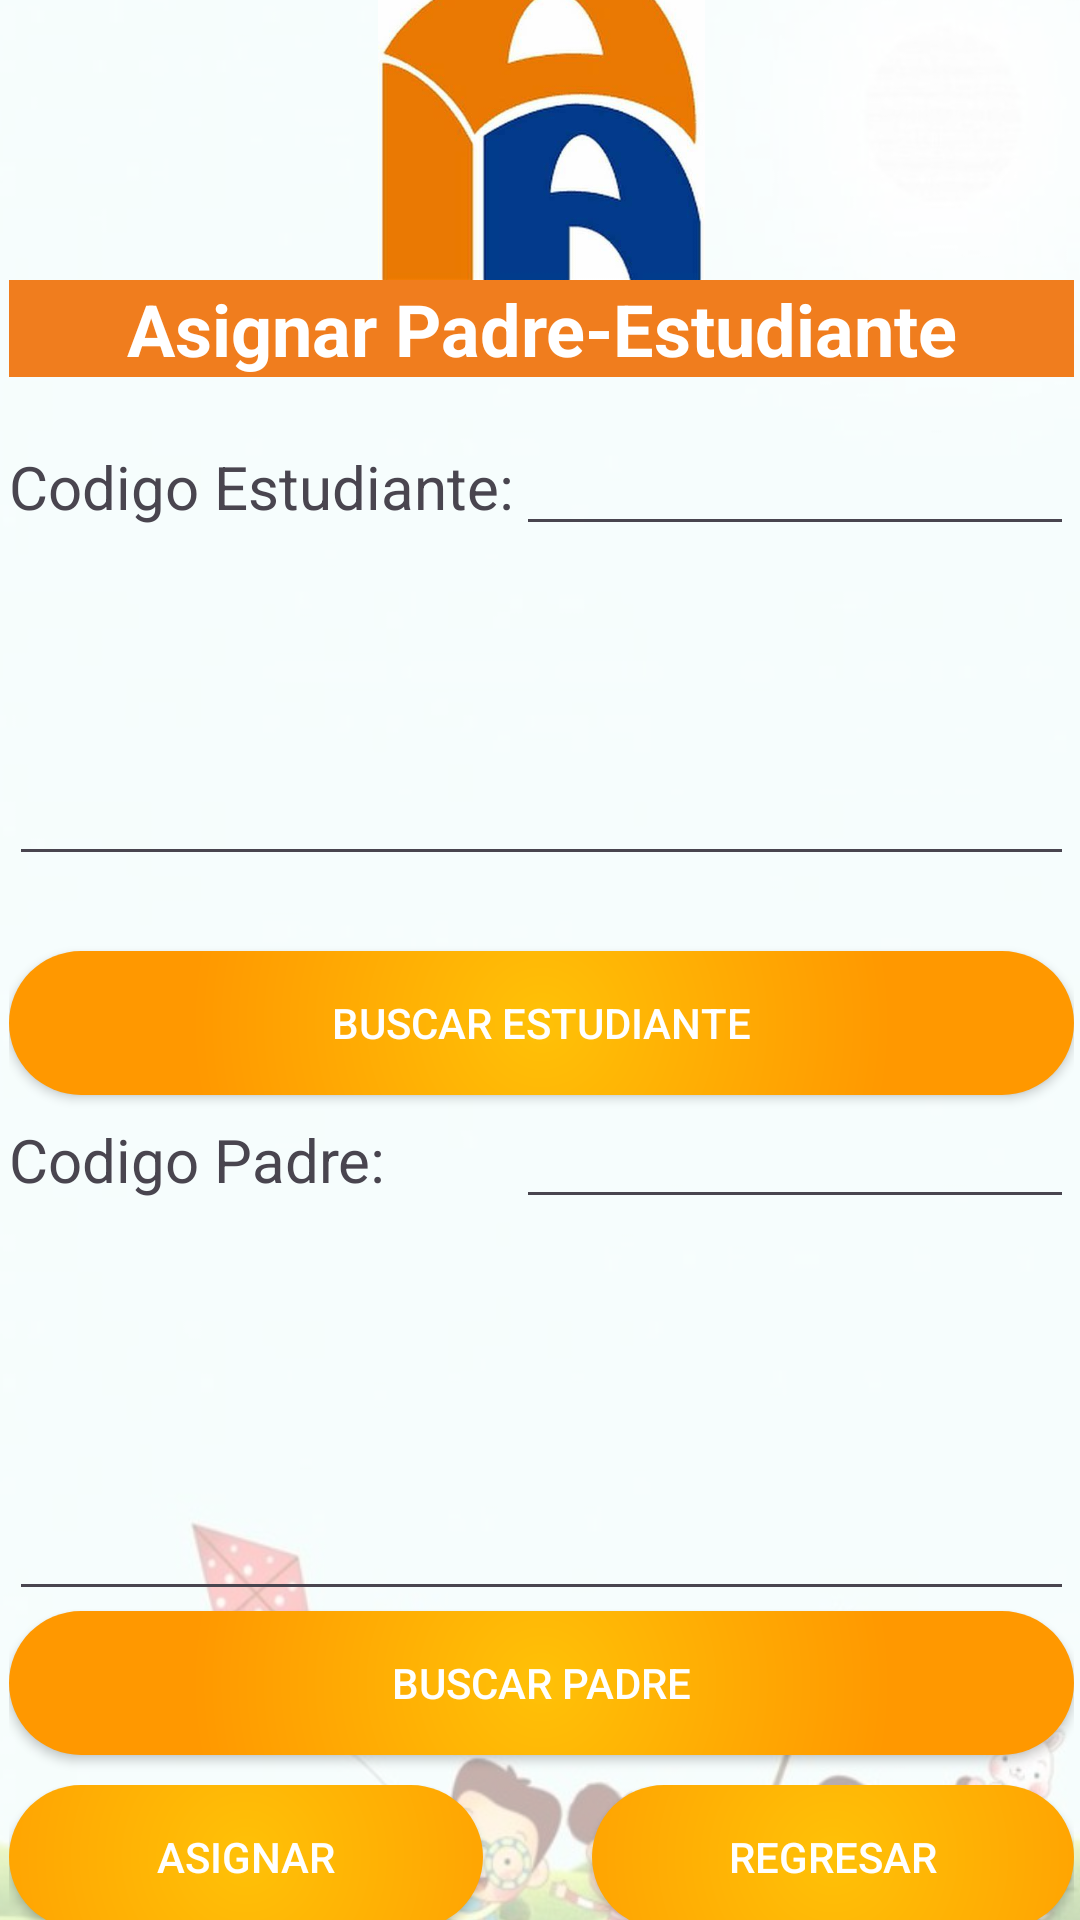

Produce the Android XML layout that renders to this screen, including the resource entries it uses.
<!-- AndroidManifest.xml: application theme Theme.Ie_Palas_App -->
<!-- res/layout/activity_frm_asig_padre_estu.xml -->
<?xml version="1.0" encoding="utf-8"?>
<androidx.constraintlayout.widget.ConstraintLayout xmlns:android="http://schemas.android.com/apk/res/android"
    xmlns:app="http://schemas.android.com/apk/res-auto"
    xmlns:tools="http://schemas.android.com/tools"
    android:layout_width="match_parent"
    android:layout_height="match_parent"
    tools:context=".vistas.frmAsigPadreEstu">

    <ImageView
        android:id="@+id/imageView23"
        android:layout_width="474dp"
        android:layout_height="830dp"
        app:layout_constraintBottom_toBottomOf="parent"
        app:layout_constraintEnd_toEndOf="parent"
        app:layout_constraintStart_toStartOf="parent"
        app:layout_constraintTop_toTopOf="parent"
        app:srcCompat="@drawable/gestionar_estudiante" />

    <LinearLayout
        android:layout_width="387dp"
        android:layout_height="704dp"
        android:background="#ABFFFFFF"
        android:orientation="vertical"
        android:padding="16dp"
        app:layout_constraintBottom_toBottomOf="parent"
        app:layout_constraintEnd_toEndOf="parent"
        app:layout_constraintStart_toStartOf="parent"
        app:layout_constraintTop_toTopOf="parent">

        <ImageView
            android:id="@+id/imageView8"
            android:layout_width="match_parent"
            android:layout_height="109dp"
            app:srcCompat="@drawable/palasatenea" />

        <TextView
            android:id="@+id/textView17"
            android:layout_width="match_parent"
            android:layout_height="wrap_content"
            android:background="#F07D1E"
            android:text="Asignar Padre-Estudiante"
            android:textAlignment="center"
            android:textColor="#FFFFFF"
            android:textSize="24sp"
            android:textStyle="bold" />

        

        

        

        <Space
            android:layout_width="match_parent"
            android:layout_height="15dp" />

        <LinearLayout
            android:layout_width="match_parent"
            android:layout_height="wrap_content"
            android:orientation="horizontal">

            <TextView
                android:id="@+id/textView40"
                android:layout_width="193dp"
                android:layout_height="wrap_content"
                android:layout_weight="1"
                android:text="Codigo Estudiante:"
                android:textSize="20sp" />

            <EditText
                android:id="@+id/txtcodEstuAsig"
                android:layout_width="wrap_content"
                android:layout_height="wrap_content"
                android:layout_weight="1"
                android:ems="10"
                android:inputType="text" />
        </LinearLayout>

        <Space
            android:layout_width="match_parent"
            android:layout_height="10dp" />

        <EditText
            android:id="@+id/listaEstAsig"
            android:layout_width="match_parent"
            android:layout_height="100dp"
            android:ems="10"
            android:gravity="start|top"
            android:inputType="textMultiLine" />

        <Space
            android:layout_width="match_parent"
            android:layout_height="25dp" />

        <Button
            android:id="@+id/btnBuscarEstAsig"
            android:layout_width="match_parent"
            android:layout_height="wrap_content"
            android:layout_marginTop="0dp"
            android:background="@drawable/gestionest"
            android:onClick="buscarEstAsig"
            android:text="Buscar Estudiante"
            android:textColor="#FFFFFF"
            app:backgroundTint="@null" />

        <LinearLayout
            android:layout_width="match_parent"
            android:layout_height="62dp"
            android:orientation="horizontal">

            <TextView
                android:id="@+id/textView31"
                android:layout_width="193dp"
                android:layout_height="wrap_content"
                android:layout_weight="1"
                android:text="Codigo Padre:"
                android:textSize="20sp" />

            <EditText
                android:id="@+id/txtcodPadreAsig"
                android:layout_width="wrap_content"
                android:layout_height="wrap_content"
                android:layout_weight="1"
                android:ems="10"
                android:inputType="text" />
        </LinearLayout>

        <Space
            android:layout_width="match_parent"
            android:layout_height="10dp" />

        <EditText
            android:id="@+id/listaPadreAsig"
            android:layout_width="match_parent"
            android:layout_height="100dp"
            android:ems="10"
            android:gravity="start|top"
            android:inputType="textMultiLine" />

        <Button
            android:id="@+id/btnBuscarPadreAsg"
            android:layout_width="match_parent"
            android:layout_height="wrap_content"
            android:layout_marginTop="0dp"
            android:background="@drawable/gestionest"
            android:onClick="buscarApoAsig"
            android:text="Buscar Padre"
            android:textColor="#FFFFFF"
            app:backgroundTint="@null" />

        <Space
            android:layout_width="match_parent"
            android:layout_height="10dp" />

        <LinearLayout
            android:layout_width="355dp"
            android:layout_height="65dp"
            android:orientation="horizontal">

            <Button
                android:id="@+id/btnAsignarEstPadre"
                android:layout_width="158dp"
                android:layout_height="wrap_content"
                android:layout_marginTop="0dp"
                android:background="@drawable/gestionest"
                android:onClick="asignarEstudianteApoderado"
                android:text="Asignar"
                android:textColor="#FFFFFF"
                app:backgroundTint="@null" />

            <Space
                android:layout_width="13dp"
                android:layout_height="46dp"
                android:layout_weight="1" />

            <Button
                android:id="@+id/buttonRegresar"
                android:layout_width="137dp"
                android:layout_height="wrap_content"
                android:layout_marginTop="0dp"
                android:layout_weight="1"
                android:background="@drawable/gestionest"
                android:onClick="Regresar"
                android:text="Regresar"
                android:textColor="#FFFFFF"
                app:backgroundTint="@null" />

        </LinearLayout>

    </LinearLayout>

</androidx.constraintlayout.widget.ConstraintLayout>
<!-- resources referenced by this layout -->
<resources>
  <!-- drawable gestionar_estudiante: jpg bitmap (drawable, 67081 bytes) -->
  <!-- drawable gestionest (drawable) -->
  <?xml version="1.0" encoding="utf-8"?>
  <layer-list xmlns:android="http://schemas.android.com/apk/res/android">
      <item>
          <shape android:shape="rectangle">
              <gradient
                  android:type="radial"
                  android:startColor="#FFC107"
                  android:centerColor="#FF9800"
                  android:endColor="#FF9800"
                  android:gradientRadius="700"/>
              <corners android:radius="55dp" />
          </shape>
      </item>
  </layer-list>
  <!-- drawable palasatenea: png bitmap (drawable, 14778 bytes) -->
  <style name="Theme.Ie_Palas_App" parent="Base.Theme.Ie_Palas_App" />
  <style name="Base.Theme.Ie_Palas_App" parent="Theme.Material3.DayNight.NoActionBar">
          
          
      </style>
</resources>
